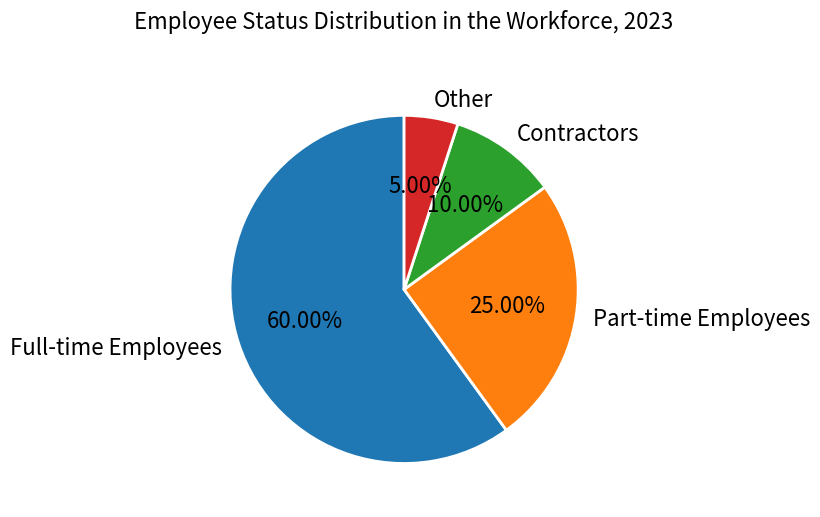

The script that saved this image: (Note: this script raises an exception after producing the figure.)

import matplotlib.pyplot as plt
import numpy as np

#Create figure
fig = plt.figure(figsize=(8, 8))
ax = fig.add_subplot(111)

#Data
employee_status = ['Full-time Employees', 'Part-time Employees', 'Contractors', 'Other']
percentage = [60, 25, 10, 5]

#Plot
ax.pie(percentage, labels=employee_status, autopct='%.2f%%', startangle=90, textprops={'fontsize': 16}, wedgeprops={'linewidth': 2, 'edgecolor': 'w'})
ax.set_title('Employee Status Distribution in the Workforce, 2023', fontsize=16, y=1.08)

#Save
plt.tight_layout()
plt.savefig('pie chart/png/340.png')

#Clear
plt.clf()
